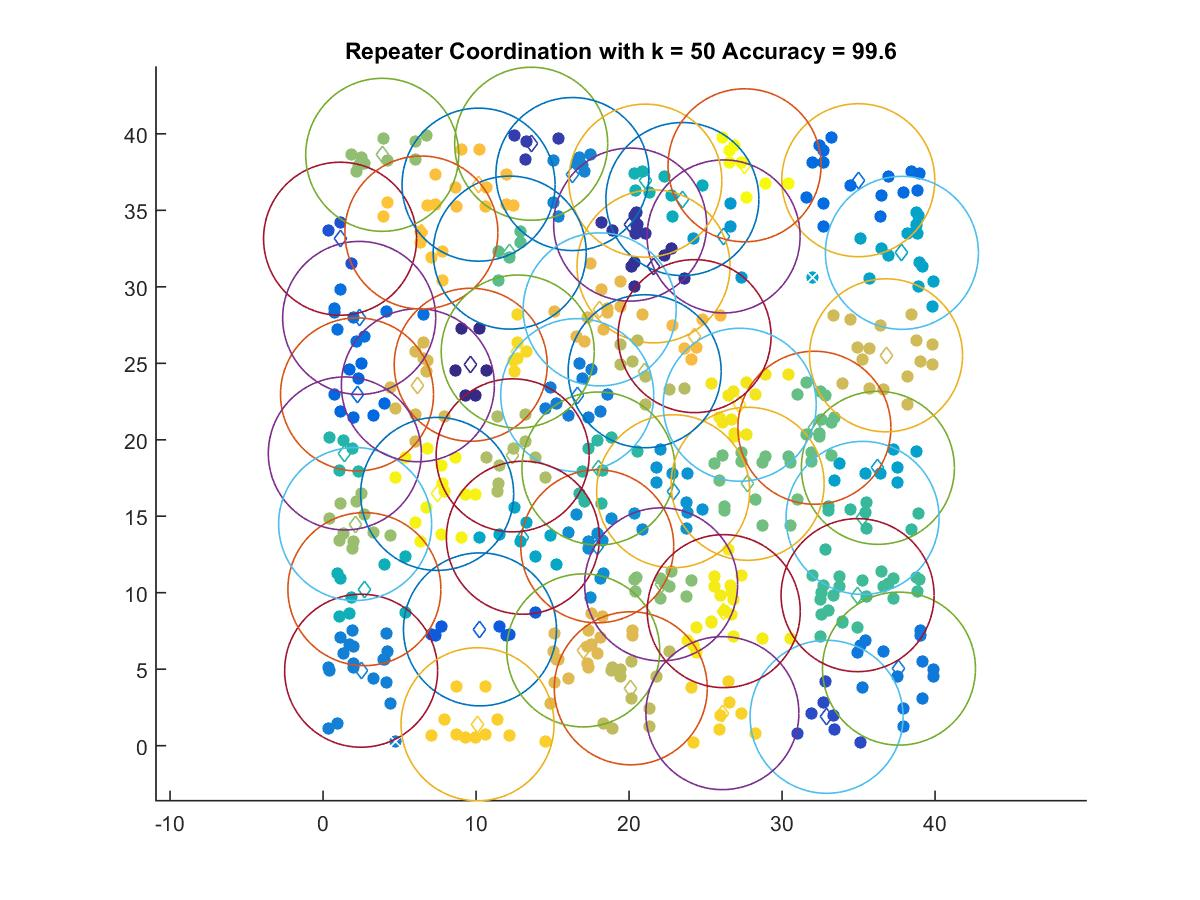

The table this chart was drawn from, first rows:
9.6489, 24.901
21.6, 31.33
20.07, 34.06
13.6, 39.35
32.91, 1.891
1.11, 33.14
10.25, 7.606
2.217, 22.96
34.98, 36.96
2.358, 27.96
37.64, 5.041
16.61, 22.92
2.485, 4.903
16.3, 37.37
17.92, 13.04
22.88, 16.63
26.18, 33.29
36.26, 18.16
37.83, 32.22
13.06, 13.6
23.48, 35.73
2.698, 10.24
21.06, 36.94
1.42, 19.11
18, 18.12
35.26, 14.89
34.94, 9.843
12.2, 32.23
32.11, 20.79
27.75, 17.12
22.09, 10.55
3.864, 38.62
2.094, 14.49
12.39, 18.98
21.02, 24.48
20.11, 3.755
36.8, 25.52
6.195, 23.56
17, 6.232
18.08, 28.52
24.28, 26.77
10.16, 36.67
6.424, 33.55
10.1, 1.404
26.1, 2.131
12.72, 25.77
27.23, 22.29
26.19, 8.799
7.454, 16.46
27.55, 37.94
